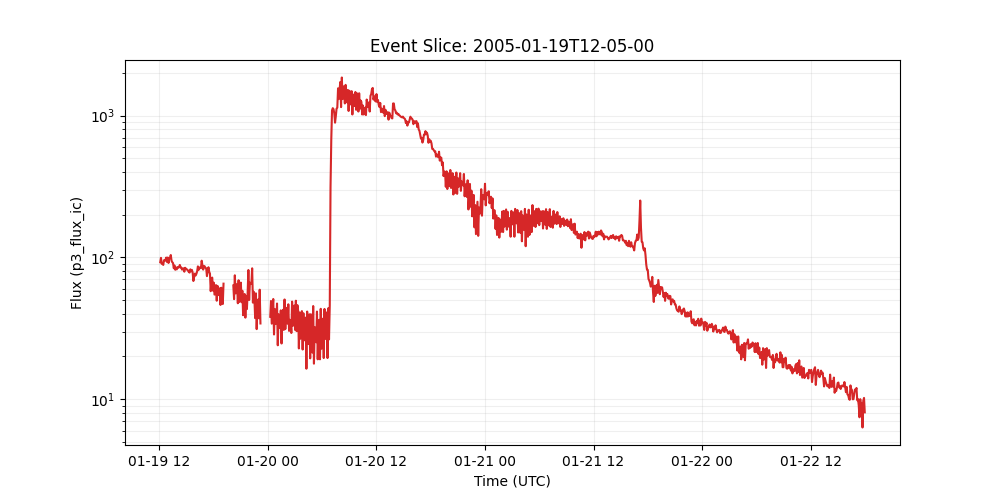

The file beside this chart, header and first rows:
time_tag, p3_flux_ic
2005-01-19 12:05:00, 92.5
2005-01-19 12:10:00, 99.3
2005-01-19 12:15:00, 90.2
2005-01-19 12:20:00, 91.0
2005-01-19 12:25:00, 88.5
2005-01-19 12:30:00, 95.5
2005-01-19 12:35:00, 94.4
2005-01-19 12:40:00, 96.2
2005-01-19 12:45:00, 99.8
2005-01-19 12:50:00, 92.9
2005-01-19 12:55:00, 99.8
2005-01-19 13:00:00, 91.4
2005-01-19 13:05:00, 98.4
2005-01-19 13:10:00, 99.3
2005-01-19 13:15:00, 104.0
2005-01-19 13:20:00, 94.8
2005-01-19 13:25:00, 92.5
2005-01-19 13:30:00, 91.2
2005-01-19 13:35:00, 83.8
2005-01-19 13:40:00, 87.7
2005-01-19 13:45:00, 81.8
2005-01-19 13:50:00, 84.7
2005-01-19 13:55:00, 82.4
2005-01-19 14:00:00, 85.5
2005-01-19 14:05:00, 84.7
2005-01-19 14:10:00, 85.3
2005-01-19 14:15:00, 88.5
2005-01-19 14:20:00, 84.9
2005-01-19 14:25:00, 84.7
2005-01-19 14:30:00, 82.0
2005-01-19 14:35:00, 83.4
2005-01-19 14:40:00, 83.8
2005-01-19 14:45:00, 79.3
2005-01-19 14:50:00, 84.5
2005-01-19 14:55:00, 83.4
2005-01-19 15:00:00, 82.4
2005-01-19 15:05:00, 82.0
2005-01-19 15:10:00, 80.5
2005-01-19 15:15:00, 78.9
2005-01-19 15:20:00, 78.2
2005-01-19 15:25:00, 82.4
2005-01-19 15:30:00, 79.8
2005-01-19 15:35:00, 81.7
2005-01-19 15:40:00, 78.5
2005-01-19 15:45:00, 68.2
2005-01-19 15:50:00, 72.8
2005-01-19 15:55:00, 76.9
2005-01-19 16:00:00, 74.6
2005-01-19 16:05:00, 76.6
2005-01-19 16:10:00, 79.8
2005-01-19 16:15:00, 86.5
2005-01-19 16:20:00, 81.7
2005-01-19 16:25:00, 84.5
2005-01-19 16:30:00, 85.3
2005-01-19 16:35:00, 83.9
2005-01-19 16:40:00, 94.8
2005-01-19 16:45:00, 88.1
2005-01-19 16:50:00, 82.0
2005-01-19 16:55:00, 87.1
2005-01-19 17:00:00, 86.5
... 876 more rows
